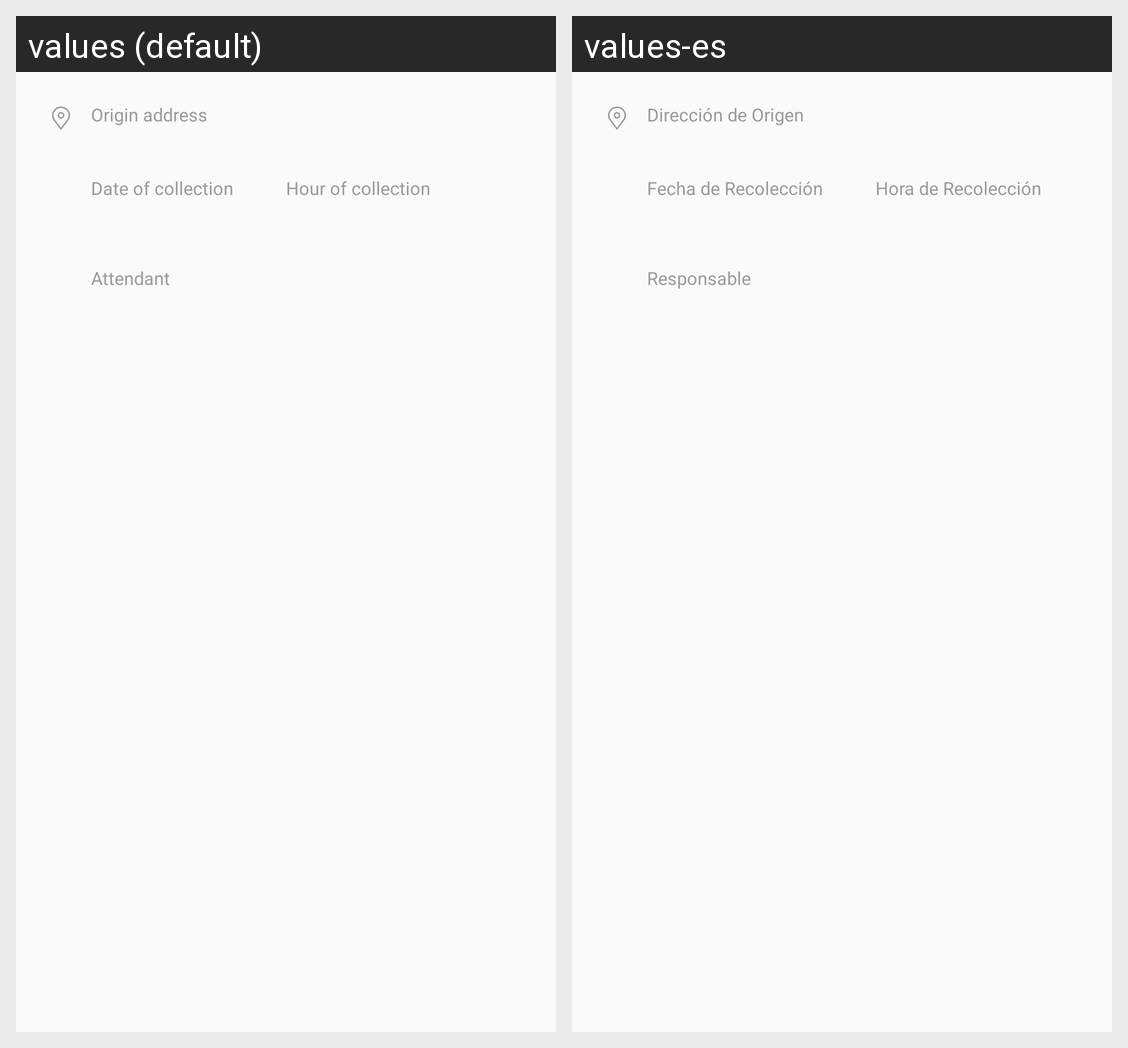

Locale-by-locale string values for the Android screen shown in this grid:
Android screen res/layout/order_details_bottom_sheet_detail_delivery_item.xml rendered under 2 locales, left to right: values (default), values-es. Device: Nexus 5 (rendered at 1080×1920; each locale shown at half size, 540×960, under a caption strip naming it); theme AppTheme.
Strings drawn on this screen, with the default value and each locale's value (text and hints the layout hard-codes, and strings that could not be matched under every locale, appear in the picture but are not listed):

order_details_origin_address
  values: Origin address
  values-es: Dirección de Origen

order_details_date_collection
  values: Date of collection
  values-es: Fecha de Recolección

order_details_hour_collection
  values: Hour of collection
  values-es: Hora de Recolección

order_details_origin_attendant
  values: Attendant
  values-es: Responsable
